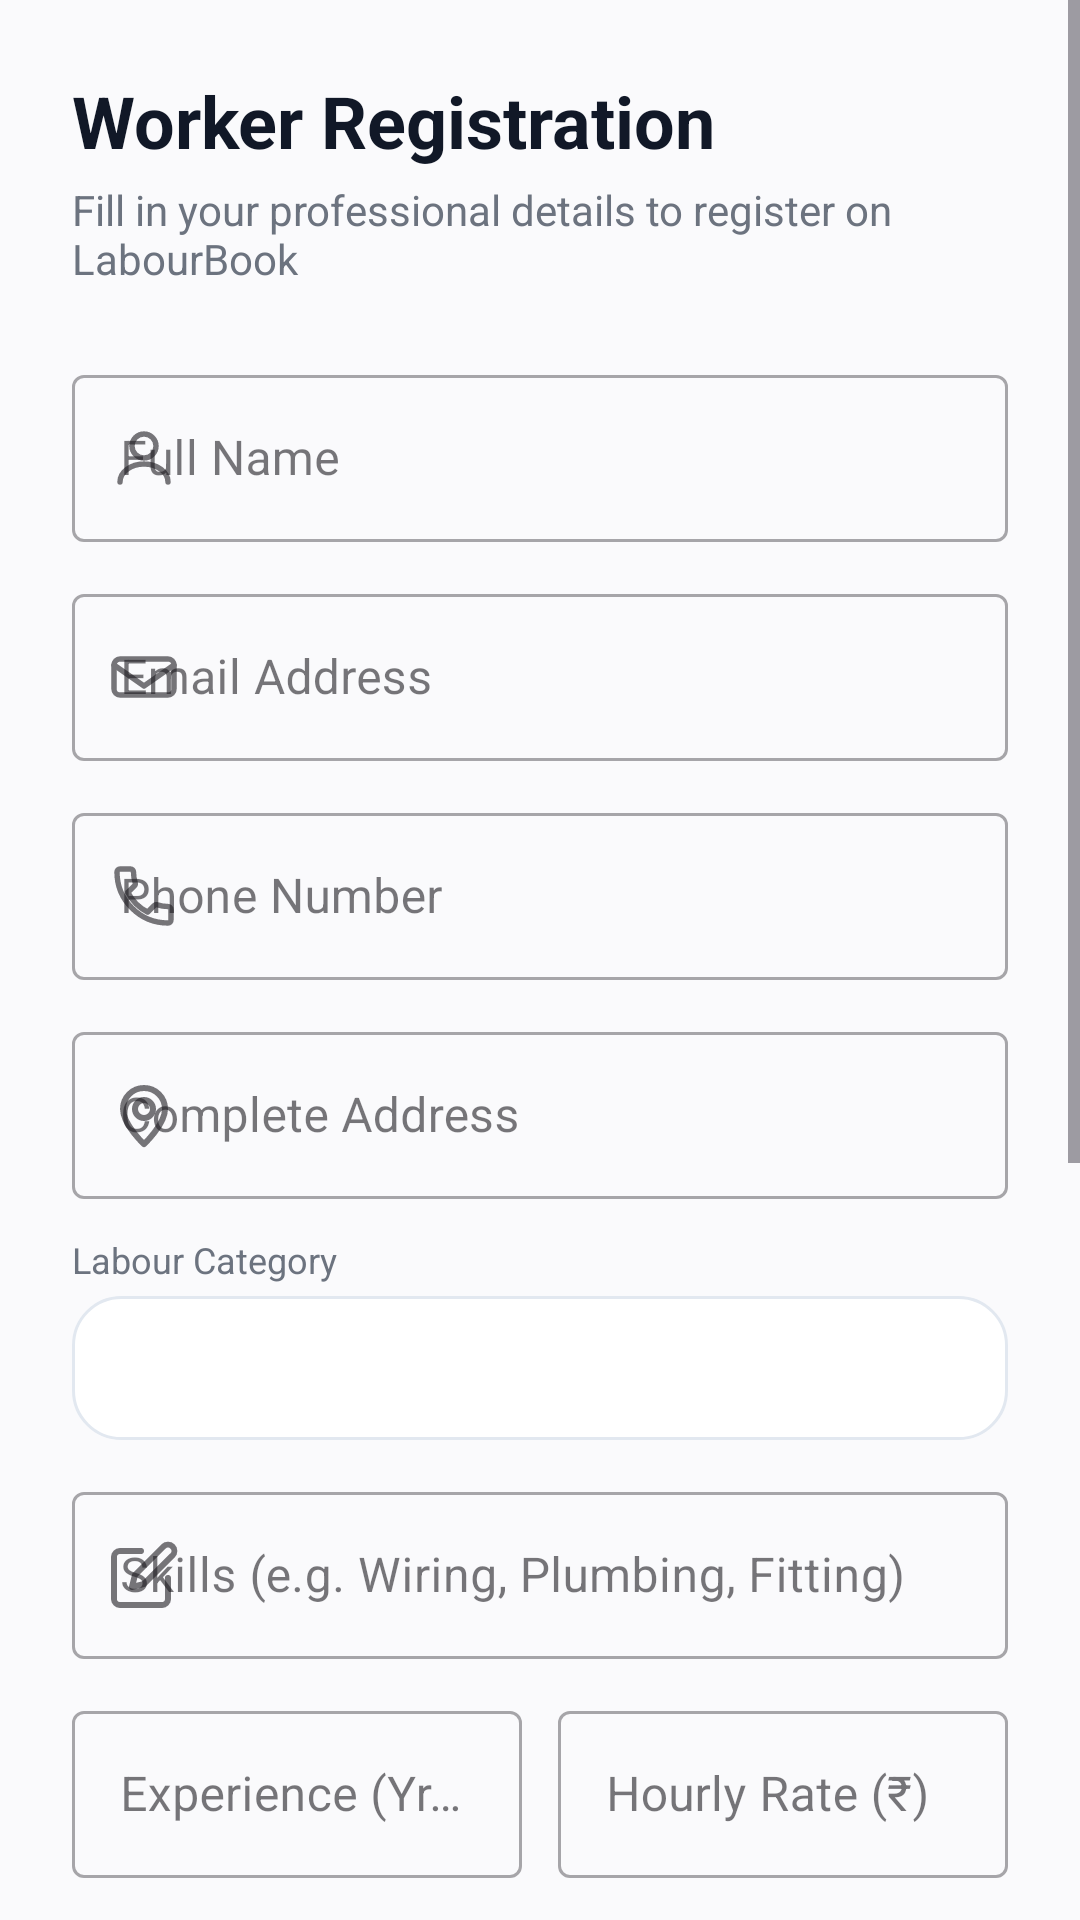

The Android layout XML behind this screen, and the referenced resources:
<!-- AndroidManifest.xml: application theme Theme.LabourBook -->
<!-- res/layout/activity_worker_sign_up.xml -->
<?xml version="1.0" encoding="utf-8"?>
<ScrollView xmlns:android="http://schemas.android.com/apk/res/android"
    xmlns:app="http://schemas.android.com/apk/res-auto"
    android:id="@+id/scrollView"
    android:layout_width="match_parent"
    android:layout_height="match_parent"
    android:background="@color/bg_light"
    android:fillViewport="true">

    <LinearLayout
        android:layout_width="match_parent"
        android:layout_height="wrap_content"
        android:orientation="vertical"
        android:padding="24dp">

        <TextView
            android:layout_width="wrap_content"
            android:layout_height="wrap_content"
            android:text="Worker Registration"
            android:textColor="@color/text_primary"
            android:textSize="24sp"
            android:textStyle="bold" />

        <TextView
            android:layout_width="wrap_content"
            android:layout_height="wrap_content"
            android:layout_marginTop="4dp"
            android:layout_marginBottom="24dp"
            android:text="Fill in your professional details to register on LabourBook"
            android:textColor="@color/text_secondary"
            android:textSize="14sp" />

        
        <com.google.android.material.textfield.TextInputLayout
            style="@style/Widget.MaterialComponents.TextInputLayout.OutlinedBox"
            android:layout_width="match_parent"
            android:layout_height="wrap_content"
            android:layout_marginBottom="12dp"
            android:hint="Full Name"
            app:startIconDrawable="@drawable/ic_person">

            <com.google.android.material.textfield.TextInputEditText
                android:id="@+id/etWorkerName"
                android:layout_width="match_parent"
                android:layout_height="wrap_content"
                android:inputType="textPersonName" />
        </com.google.android.material.textfield.TextInputLayout>

        
        <com.google.android.material.textfield.TextInputLayout
            style="@style/Widget.MaterialComponents.TextInputLayout.OutlinedBox"
            android:layout_width="match_parent"
            android:layout_height="wrap_content"
            android:layout_marginBottom="12dp"
            android:hint="Email Address"
            app:startIconDrawable="@drawable/ic_email">

            <com.google.android.material.textfield.TextInputEditText
                android:id="@+id/etWorkerEmail"
                android:layout_width="match_parent"
                android:layout_height="wrap_content"
                android:inputType="textEmailAddress" />
        </com.google.android.material.textfield.TextInputLayout>

        
        <com.google.android.material.textfield.TextInputLayout
            style="@style/Widget.MaterialComponents.TextInputLayout.OutlinedBox"
            android:layout_width="match_parent"
            android:layout_height="wrap_content"
            android:layout_marginBottom="12dp"
            android:hint="Phone Number"
            app:startIconDrawable="@drawable/ic_phone">

            <com.google.android.material.textfield.TextInputEditText
                android:id="@+id/etWorkerPhone"
                android:layout_width="match_parent"
                android:layout_height="wrap_content"
                android:inputType="phone" />
        </com.google.android.material.textfield.TextInputLayout>

        
        <com.google.android.material.textfield.TextInputLayout
            style="@style/Widget.MaterialComponents.TextInputLayout.OutlinedBox"
            android:layout_width="match_parent"
            android:layout_height="wrap_content"
            android:layout_marginBottom="12dp"
            android:hint="Complete Address"
            app:startIconDrawable="@drawable/ic_location">

            <com.google.android.material.textfield.TextInputEditText
                android:id="@+id/etWorkerAddress"
                android:layout_width="match_parent"
                android:layout_height="wrap_content"
                android:inputType="textMultiLine" />
        </com.google.android.material.textfield.TextInputLayout>

        
        <TextView
            android:layout_width="wrap_content"
            android:layout_height="wrap_content"
            android:layout_marginBottom="4dp"
            android:text="Labour Category"
            android:textColor="@color/text_secondary"
            android:textSize="12sp" />

        <Spinner
            android:id="@+id/spinnerLabourCategory"
            android:layout_width="match_parent"
            android:layout_height="48dp"
            android:layout_marginBottom="12dp"
            android:background="@drawable/bg_location_card"
            android:paddingEnd="12dp" />

        
        <com.google.android.material.textfield.TextInputLayout
            style="@style/Widget.MaterialComponents.TextInputLayout.OutlinedBox"
            android:layout_width="match_parent"
            android:layout_height="wrap_content"
            android:layout_marginBottom="12dp"
            android:hint="Skills (e.g. Wiring, Plumbing, Fitting)"
            app:startIconDrawable="@drawable/ic_edit">

            <com.google.android.material.textfield.TextInputEditText
                android:id="@+id/etWorkerSkills"
                android:layout_width="match_parent"
                android:layout_height="wrap_content"
                android:inputType="text" />
        </com.google.android.material.textfield.TextInputLayout>

        <LinearLayout
            android:layout_width="match_parent"
            android:layout_height="wrap_content"
            android:layout_marginBottom="12dp"
            android:orientation="horizontal">

            
            <com.google.android.material.textfield.TextInputLayout
                style="@style/Widget.MaterialComponents.TextInputLayout.OutlinedBox"
                android:layout_width="0dp"
                android:layout_height="wrap_content"
                android:layout_marginEnd="6dp"
                android:layout_weight="1"
                android:hint="Experience (Yrs)">

                <com.google.android.material.textfield.TextInputEditText
                    android:id="@+id/etWorkerExperience"
                    android:layout_width="match_parent"
                    android:layout_height="wrap_content"
                    android:inputType="number" />
            </com.google.android.material.textfield.TextInputLayout>

            
            <com.google.android.material.textfield.TextInputLayout
                style="@style/Widget.MaterialComponents.TextInputLayout.OutlinedBox"
                android:layout_width="0dp"
                android:layout_height="wrap_content"
                android:layout_marginStart="6dp"
                android:layout_weight="1"
                android:hint="Hourly Rate (₹)">

                <com.google.android.material.textfield.TextInputEditText
                    android:id="@+id/etWorkerHourlyRate"
                    android:layout_width="match_parent"
                    android:layout_height="wrap_content"
                    android:inputType="numberDecimal" />
            </com.google.android.material.textfield.TextInputLayout>
        </LinearLayout>

        
        <com.google.android.material.textfield.TextInputLayout
            style="@style/Widget.MaterialComponents.TextInputLayout.OutlinedBox"
            android:layout_width="match_parent"
            android:layout_height="wrap_content"
            android:layout_marginBottom="12dp"
            android:hint="Daily Rate (₹)">

            <com.google.android.material.textfield.TextInputEditText
                android:id="@+id/etWorkerDailyRate"
                android:layout_width="match_parent"
                android:layout_height="wrap_content"
                android:inputType="numberDecimal" />
        </com.google.android.material.textfield.TextInputLayout>

        
        <com.google.android.material.textfield.TextInputLayout
            style="@style/Widget.MaterialComponents.TextInputLayout.OutlinedBox"
            android:layout_width="match_parent"
            android:layout_height="wrap_content"
            android:layout_marginBottom="12dp"
            android:hint="Profile Image URL (Optional)">

            <com.google.android.material.textfield.TextInputEditText
                android:id="@+id/etWorkerProfileUrl"
                android:layout_width="match_parent"
                android:layout_height="wrap_content"
                android:inputType="textUri" />
        </com.google.android.material.textfield.TextInputLayout>

        
        <com.google.android.material.textfield.TextInputLayout
            style="@style/Widget.MaterialComponents.TextInputLayout.OutlinedBox"
            android:layout_width="match_parent"
            android:layout_height="wrap_content"
            android:layout_marginBottom="12dp"
            android:hint="Password"
            app:endIconMode="password_toggle"
            app:startIconDrawable="@drawable/ic_lock">

            <com.google.android.material.textfield.TextInputEditText
                android:id="@+id/etWorkerPassword"
                android:layout_width="match_parent"
                android:layout_height="wrap_content"
                android:inputType="textPassword" />
        </com.google.android.material.textfield.TextInputLayout>

        
        <com.google.android.material.textfield.TextInputLayout
            style="@style/Widget.MaterialComponents.TextInputLayout.OutlinedBox"
            android:layout_width="match_parent"
            android:layout_height="wrap_content"
            android:layout_marginBottom="24dp"
            android:hint="Confirm Password"
            app:endIconMode="password_toggle"
            app:startIconDrawable="@drawable/ic_lock">

            <com.google.android.material.textfield.TextInputEditText
                android:id="@+id/etWorkerConfirmPassword"
                android:layout_width="match_parent"
                android:layout_height="wrap_content"
                android:inputType="textPassword" />
        </com.google.android.material.textfield.TextInputLayout>

        
        <com.google.android.material.button.MaterialButton
            android:id="@+id/btnWorkerSignUp"
            android:layout_width="match_parent"
            android:layout_height="56dp"
            android:text="Register as Worker"
            android:textSize="16sp"
            app:cornerRadius="12dp" />

        
        <LinearLayout
            android:layout_width="wrap_content"
            android:layout_height="wrap_content"
            android:layout_gravity="center_horizontal"
            android:layout_marginTop="16dp"
            android:orientation="horizontal">

            <TextView
                android:layout_width="wrap_content"
                android:layout_height="wrap_content"
                android:text="Already registered? "
                android:textColor="@color/text_secondary" />

            <TextView
                android:id="@+id/tvWorkerLogIn"
                android:layout_width="wrap_content"
                android:layout_height="wrap_content"
                android:text="Log In"
                android:textColor="@color/primary_blue"
                android:textStyle="bold" />
        </LinearLayout>

    </LinearLayout>
</ScrollView>
<!-- resources referenced by this layout -->
<resources>
  <color name="bg_light">#FAFAFC</color>
  <color name="primary_blue">#3B4CF7</color>
  <color name="text_primary">#111827</color>
  <color name="text_secondary">#6C737F</color>
  <!-- drawable bg_location_card (drawable) -->
  <?xml version="1.0" encoding="utf-8"?>
  <shape xmlns:android="http://schemas.android.com/apk/res/android">
  
      <solid
          android:color="#FFFFFF" />
  
      <corners
          android:radius="16dp" />
  
      <stroke
          android:width="1dp"
          android:color="#E2E8F0" />
  
  </shape>
  <!-- drawable ic_email (drawable) -->
  <?xml version="1.0" encoding="utf-8"?>
  <vector xmlns:android="http://schemas.android.com/apk/res/android"
      android:width="24dp"
      android:height="24dp"
      android:viewportWidth="24"
      android:viewportHeight="24">
      <path
          android:fillColor="#00000000"
          android:pathData="M4,6h16c1.1,0 2,0.9 2,2v8c0,1.1 -0.9,2 -2,2H4c-1.1,0 -2,-0.9 -2,-2V8c0,-1.1 0.9,-2 2,-2z"
          android:strokeColor="#6C737F"
          android:strokeWidth="1.8"
          android:strokeLineCap="round"
          android:strokeLineJoin="round" />
      <path
          android:fillColor="#00000000"
          android:pathData="M22,8l-10,7L2,8"
          android:strokeColor="#6C737F"
          android:strokeWidth="1.8"
          android:strokeLineCap="round"
          android:strokeLineJoin="round" />
  </vector>
  <!-- drawable ic_location (drawable) -->
  <?xml version="1.0" encoding="utf-8"?>
  <vector xmlns:android="http://schemas.android.com/apk/res/android"
      android:width="24dp"
      android:height="24dp"
      android:viewportWidth="24"
      android:viewportHeight="24">
      <path
          android:fillColor="#00000000"
          android:pathData="M12,21.7C12,21.7 19,15.2 19,10A7,7 0,0 0,5 10c0,5.2 7,11.7 7,11.7z"
          android:strokeColor="#3B4CF7"
          android:strokeWidth="2"
          android:strokeLineCap="round"
          android:strokeLineJoin="round" />
      <path
          android:fillColor="#00000000"
          android:pathData="M12,13a3,3 0,1 0,0 -6,3 3 0,0 0,0 6z"
          android:strokeColor="#3B4CF7"
          android:strokeWidth="2"
          android:strokeLineCap="round"
          android:strokeLineJoin="round" />
  </vector>
  <!-- drawable ic_person (drawable) -->
  <?xml version="1.0" encoding="utf-8"?>
  <vector xmlns:android="http://schemas.android.com/apk/res/android"
      android:width="24dp"
      android:height="24dp"
      android:viewportWidth="24"
      android:viewportHeight="24">
      <path
          android:fillColor="#00000000"
          android:pathData="M12,12c2.21,0 4,-1.79 4,-4s-1.79,-4 -4,-4 -4,1.79 -4,4 1.79,4 4,4z"
          android:strokeColor="#6C737F"
          android:strokeWidth="1.8"
          android:strokeLineCap="round"
          android:strokeLineJoin="round" />
      <path
          android:fillColor="#00000000"
          android:pathData="M4,20c0,-3.31 3.58,-6 8,-6s8,2.69 8,6"
          android:strokeColor="#6C737F"
          android:strokeWidth="1.8"
          android:strokeLineCap="round"
          android:strokeLineJoin="round" />
  </vector>
  <!-- drawable ic_phone (drawable) -->
  <?xml version="1.0" encoding="utf-8"?>
  <vector xmlns:android="http://schemas.android.com/apk/res/android"
      android:width="24dp"
      android:height="24dp"
      android:viewportWidth="24"
      android:viewportHeight="24">
      <path
          android:fillColor="#00000000"
          android:pathData="M6.62,10.79c1.44,2.83 3.76,5.14 6.59,6.59l2.2,-2.2c0.27,-0.27 0.67,-0.36 1.02,-0.24 1.12,0.37 2.33,0.57 3.57,0.57 0.55,0 1,0.45 1,1V20c0,0.55 -0.45,1 -1,1 -9.39,0 -17,-7.61 -17,-17 0,-0.55 0.45,-1 1,-1h3.5c0.55,0 1,0.45 1,1 0,1.25 0.2,2.45 0.57,3.57 0.11,0.35 0.03,0.74 -0.24,1.02l-2.2,2.2z"
          android:strokeColor="#6C737F"
          android:strokeWidth="1.8"
          android:strokeLineCap="round"
          android:strokeLineJoin="round" />
  </vector>
  <style name="Theme.LabourBook" parent="Base.Theme.LabourBook" />
  <style name="Base.Theme.LabourBook" parent="Theme.Material3.DayNight.NoActionBar">
          
          
      </style>
</resources>
